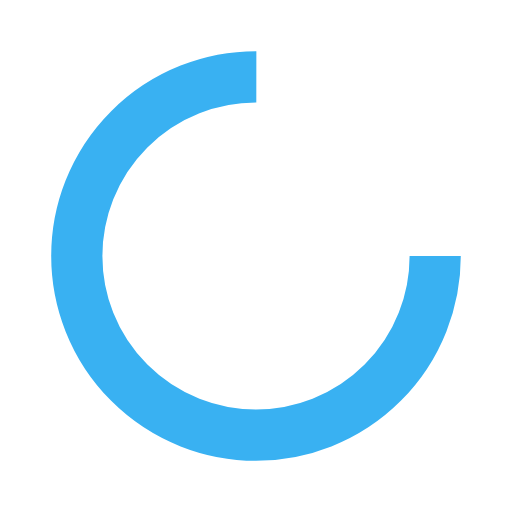
t = 0.00 s
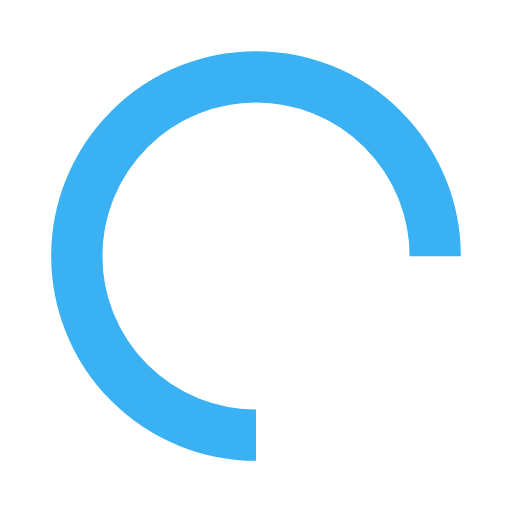
t = 0.25 s
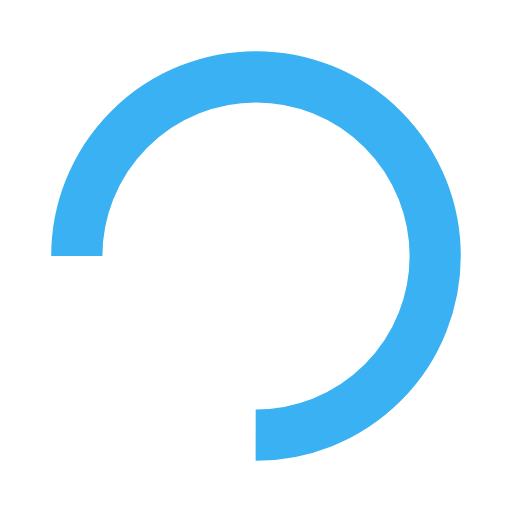
t = 0.50 s
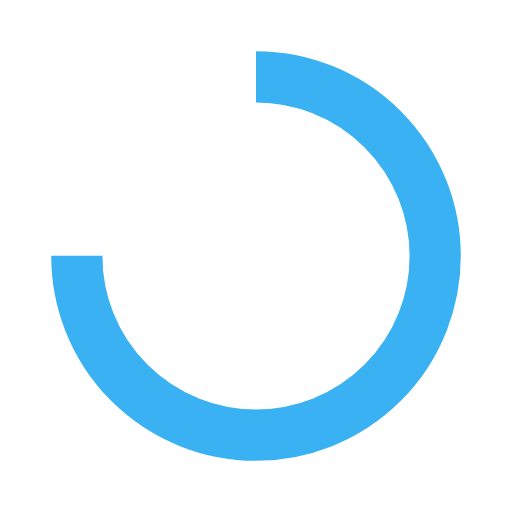
t = 0.75 s

The animated SVG that drew these frames (rendered in a browser with its animation timeline set to each time). Animation: 1 SMIL element (animateTransform=1); one cycle of 1.00 s, repeats indefinitely.

<svg xmlns="http://www.w3.org/2000/svg" xmlns:xlink="http://www.w3.org/1999/xlink" style="margin: auto; background: transparent; display: block; shape-rendering: auto;" width="100px" height="100px" viewBox="0 0 100 100" preserveAspectRatio="xMidYMid">
<circle cx="50" cy="50" fill="none" stroke="#39b1f2" stroke-width="10" r="35" stroke-dasharray="164.93361431346415 56.97787143782138">
  <animateTransform attributeName="transform" type="rotate" repeatCount="indefinite" dur="1s" values="0 50 50;360 50 50" keyTimes="0;1"></animateTransform>
</circle>
</svg>